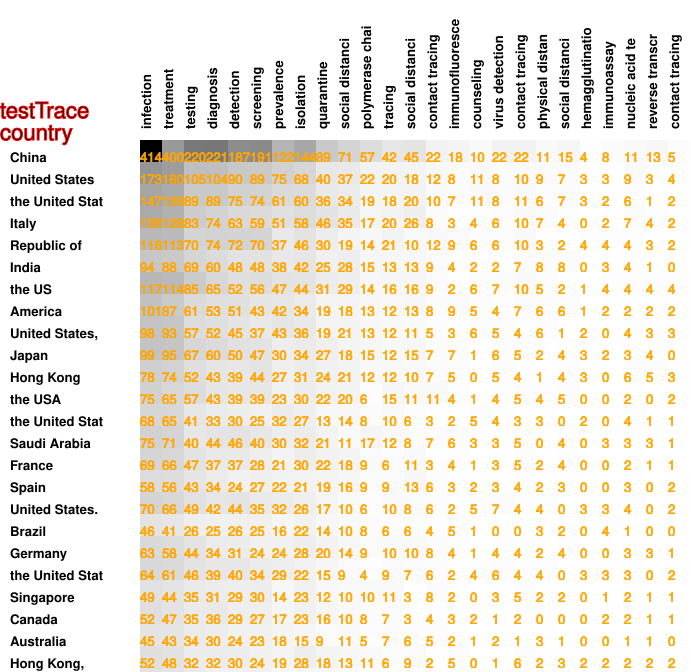

The file beside this chart, header and first rows:
414, 400, 220, 221, 187, 191, 122, 144, 89, 71, 57, 42, 45, 22, 18, 10, 22, 22, 11, 15, 4, 8, 11, 13
173, 160, 105, 104, 90, 89, 75, 68, 40, 37, 22, 20, 18, 12, 8, 11, 8, 10, 9, 7, 3, 3, 9, 3
147, 139, 89, 89, 75, 74, 61, 60, 36, 34, 19, 18, 20, 10, 7, 11, 8, 11, 6, 7, 3, 2, 6, 1
138, 128, 83, 74, 63, 59, 51, 58, 46, 35, 17, 20, 26, 8, 3, 4, 6, 10, 7, 4, 0, 2, 7, 4
116, 113, 70, 74, 72, 70, 37, 46, 30, 19, 14, 21, 10, 12, 9, 6, 6, 10, 3, 2, 4, 4, 4, 3
94, 88, 69, 60, 48, 48, 38, 42, 25, 28, 15, 13, 13, 9, 4, 2, 2, 7, 8, 8, 0, 3, 4, 1
117, 114, 85, 65, 52, 56, 47, 44, 31, 29, 14, 16, 16, 9, 2, 6, 7, 10, 5, 2, 1, 4, 4, 4
101, 87, 61, 53, 51, 43, 42, 34, 19, 18, 13, 12, 13, 8, 9, 5, 4, 7, 6, 6, 1, 2, 2, 2
98, 93, 57, 52, 45, 37, 43, 36, 19, 21, 13, 12, 11, 5, 3, 6, 5, 4, 6, 1, 2, 0, 4, 3
99, 95, 67, 60, 50, 47, 30, 34, 27, 18, 15, 12, 15, 7, 7, 1, 6, 5, 2, 4, 3, 2, 3, 4
78, 74, 52, 43, 39, 44, 27, 31, 24, 21, 12, 12, 10, 7, 5, 0, 5, 4, 1, 4, 3, 0, 6, 5
75, 65, 57, 43, 39, 39, 23, 30, 22, 20, 6, 15, 11, 11, 4, 1, 4, 5, 4, 5, 0, 0, 2, 0
68, 65, 41, 33, 30, 25, 32, 27, 13, 14, 8, 10, 6, 3, 2, 5, 4, 3, 3, 0, 2, 0, 4, 1
75, 71, 40, 44, 46, 40, 30, 32, 21, 11, 17, 12, 8, 7, 6, 3, 3, 5, 0, 4, 0, 3, 3, 3
69, 66, 47, 37, 37, 28, 21, 30, 22, 18, 9, 6, 11, 3, 4, 1, 3, 5, 2, 4, 0, 0, 2, 1
58, 56, 43, 34, 24, 27, 22, 21, 19, 16, 9, 9, 13, 6, 3, 2, 3, 4, 2, 3, 0, 0, 3, 0
70, 66, 49, 42, 44, 35, 32, 26, 17, 10, 6, 10, 8, 6, 2, 5, 7, 4, 4, 0, 3, 3, 4, 0
46, 41, 26, 25, 26, 25, 16, 22, 14, 10, 8, 6, 6, 4, 5, 1, 0, 0, 3, 2, 0, 4, 1, 0
63, 58, 44, 34, 31, 24, 24, 28, 20, 14, 9, 10, 10, 8, 4, 1, 4, 4, 2, 4, 0, 0, 3, 3
64, 61, 46, 39, 40, 34, 29, 22, 15, 9, 4, 9, 7, 6, 2, 4, 6, 4, 4, 0, 3, 3, 3, 0
49, 44, 35, 31, 29, 30, 14, 23, 12, 10, 10, 11, 3, 8, 2, 0, 3, 5, 2, 2, 0, 1, 2, 1
52, 47, 35, 36, 29, 27, 17, 23, 16, 10, 8, 7, 3, 4, 3, 2, 1, 2, 0, 0, 0, 2, 2, 1
45, 43, 34, 30, 24, 23, 18, 15, 9, 11, 5, 7, 6, 5, 2, 1, 2, 1, 3, 1, 0, 0, 1, 1
52, 48, 32, 32, 30, 24, 19, 28, 18, 13, 11, 6, 9, 2, 5, 0, 1, 6, 2, 3, 2, 2, 2, 2
48, 45, 34, 24, 23, 24, 14, 15, 14, 7, 5, 2, 4, 1, 3, 3, 2, 2, 1, 0, 1, 0, 3, 0
